Run: headless pygame with SDL's dummy video driver; simulated clock (each Clock.tick advances the game by its frame time, no real sleeping); random seed 0; keys injected as events and as key.get_pressed() state; no mouse input.
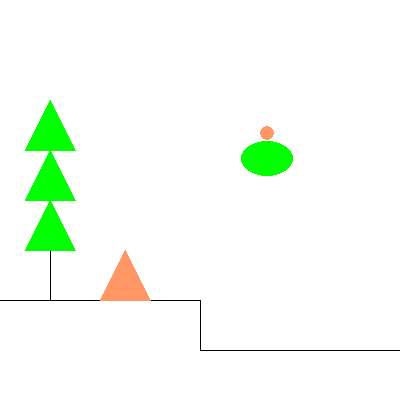
Frame 1 of 4 · flips 1–60 · no input
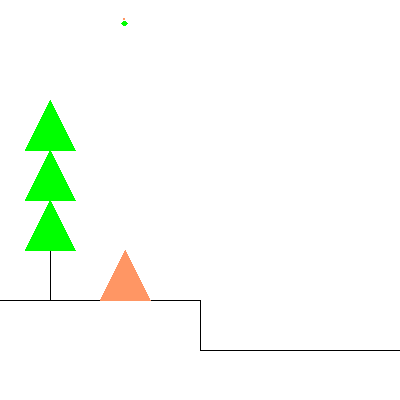
Frame 2 of 4 · flips 61–180 · tapped SPACE, RETURN · held RIGHT (→), D
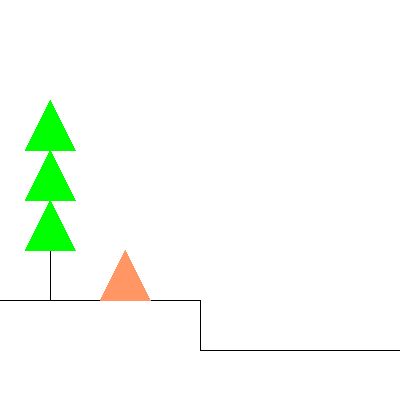
Frame 3 of 4 · flips 181–300 · held DOWN (↓), S
Frame 4 of 4 · flips 301–420 · held LEFT (←), A, UP (↑), W · screen unchanged from frame 3, image omitted

The pygame program that drew these frames:

import pygame


FPS = 30
WIN_WIDTH = 400
WIN_HEIGHT = 400
GREEN = (0, 255, 0)
WHITE = (255, 255, 255)
ORANGE = (255, 150, 100)
BLACK = (0, 0, 0)

clock = pygame.time.Clock()
sc = pygame.display.set_mode(
    (WIN_WIDTH, WIN_HEIGHT))

def draw_lol(screen, scale, position):
    r = 10
    pygame.draw.ellipse(screen, GREEN, (*position, 75 * scale, 50 * scale))
    pygame.draw.circle(screen, ORANGE,(position[0] + 75 * scale / 2, position[1] - r * scale), r * scale)

pos = [300, 200]
scale = 1

while 1:
    for i in pygame.event.get():
        if i.type == pygame.QUIT:
            pygame.quit()

    # заливаем фон
    sc.fill(WHITE)
    # рисуем круг
    pygame.draw.line(sc, BLACK,
                       (0, 300), (200, 300))
    pygame.draw.line(sc, BLACK,
                     (200, 300), (200, 350))
    pygame.draw.line(sc, BLACK,
                     (200, 350), (400, 350))
    pygame.draw.line(sc, BLACK, (50, 300), (50, 250))
    pygame.draw.polygon(sc, GREEN, ((25, 250), (75, 250), (50, 200)))
    pygame.draw.polygon(sc, GREEN, ((25, 250), (75, 250), (50, 200)))
    pygame.draw.polygon(sc, GREEN, ((25, 200), (75, 200), (50, 150)))
    pygame.draw.polygon(sc, GREEN, ((25, 150), (75, 150), (50, 100)))
    pygame.draw.polygon(sc, ORANGE, ((100, 300), (150, 300), (125, 250)))
    draw_lol(sc, scale, pos)

    pos[0] -= 1
    pos[1] -= 1
    scale -= 0.005
    # обновляем окно
    pygame.display.update()


    clock.tick(FPS)
